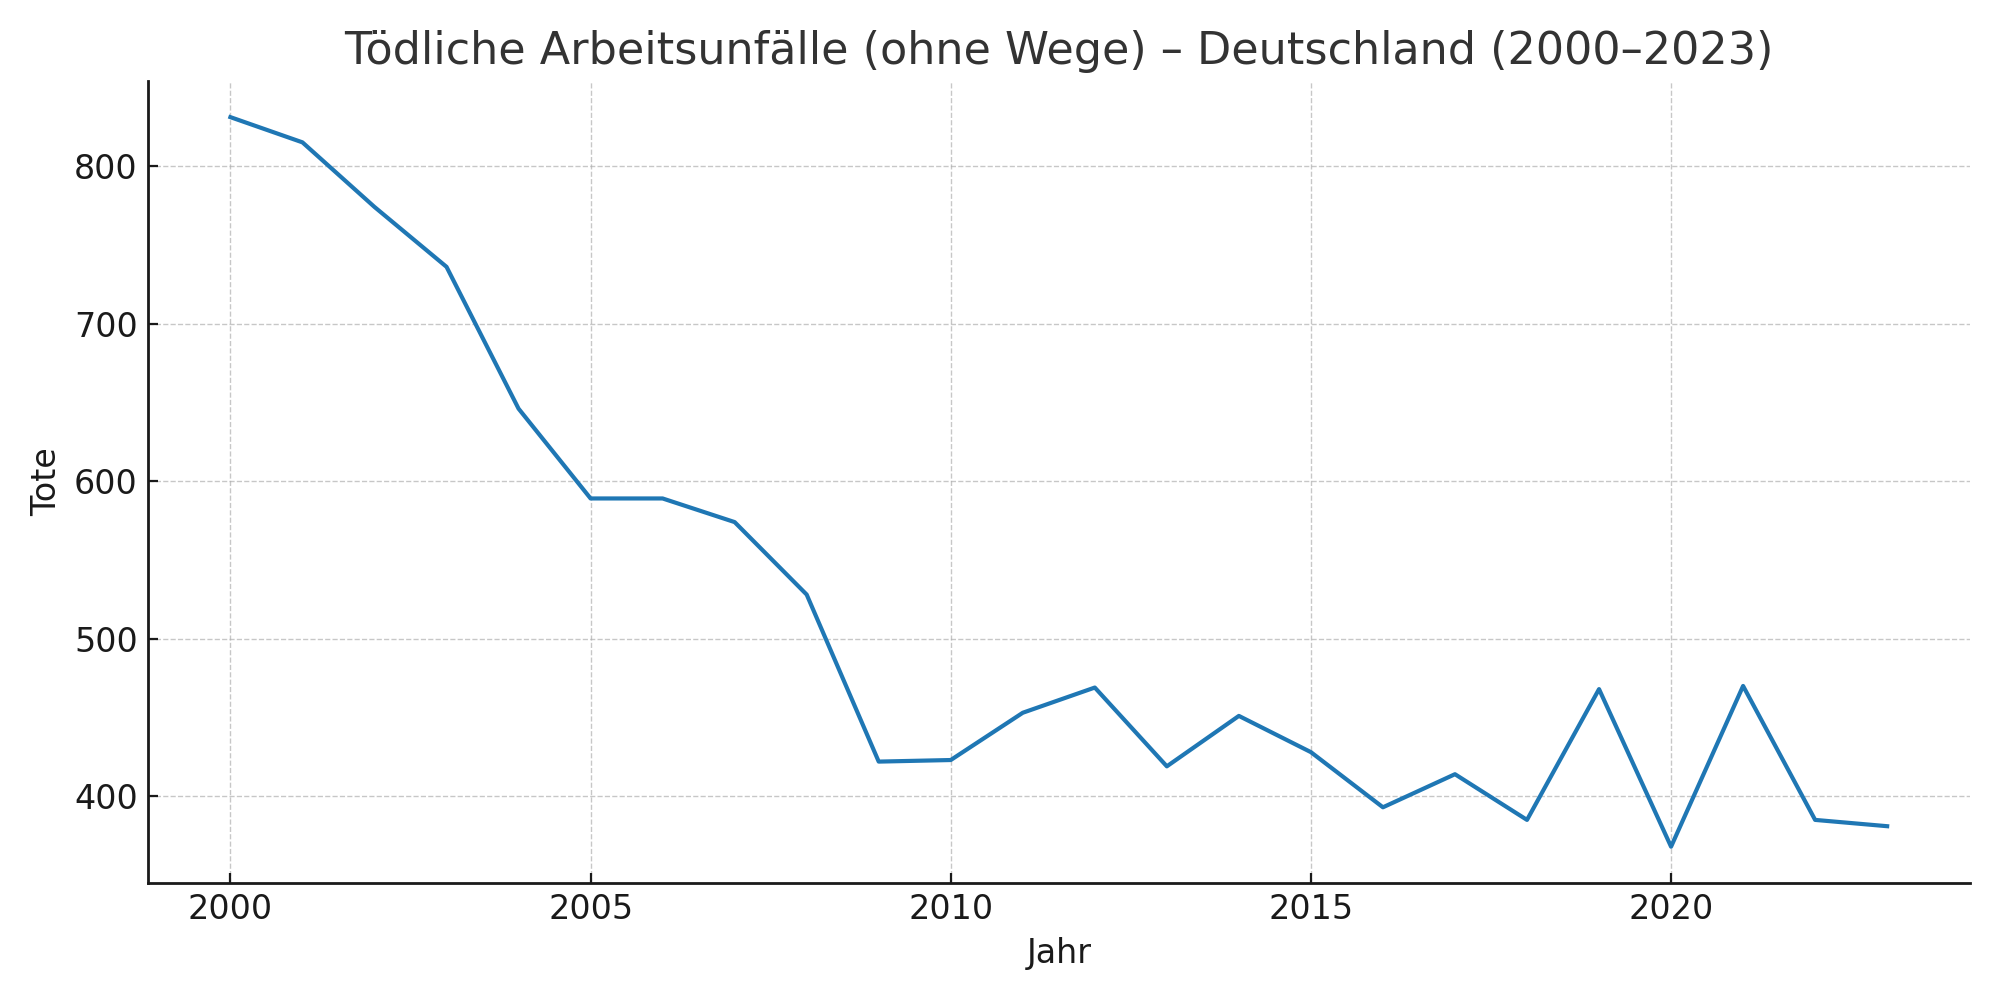

Data behind this chart, as committed beside it:
Jahr, Tödliche_Arbeitsunfälle
2000, 831
2001, 815
2002, 774
2003, 736
2004, 646
2005, 589
2006, 589
2007, 574
2008, 528
2009, 422
2010, 423
2011, 453
2012, 469
2013, 419
2014, 451
2015, 428
2016, 393
2017, 414
2018, 385
2019, 468
2020, 368
2021, 470
2022, 385
2023, 381
